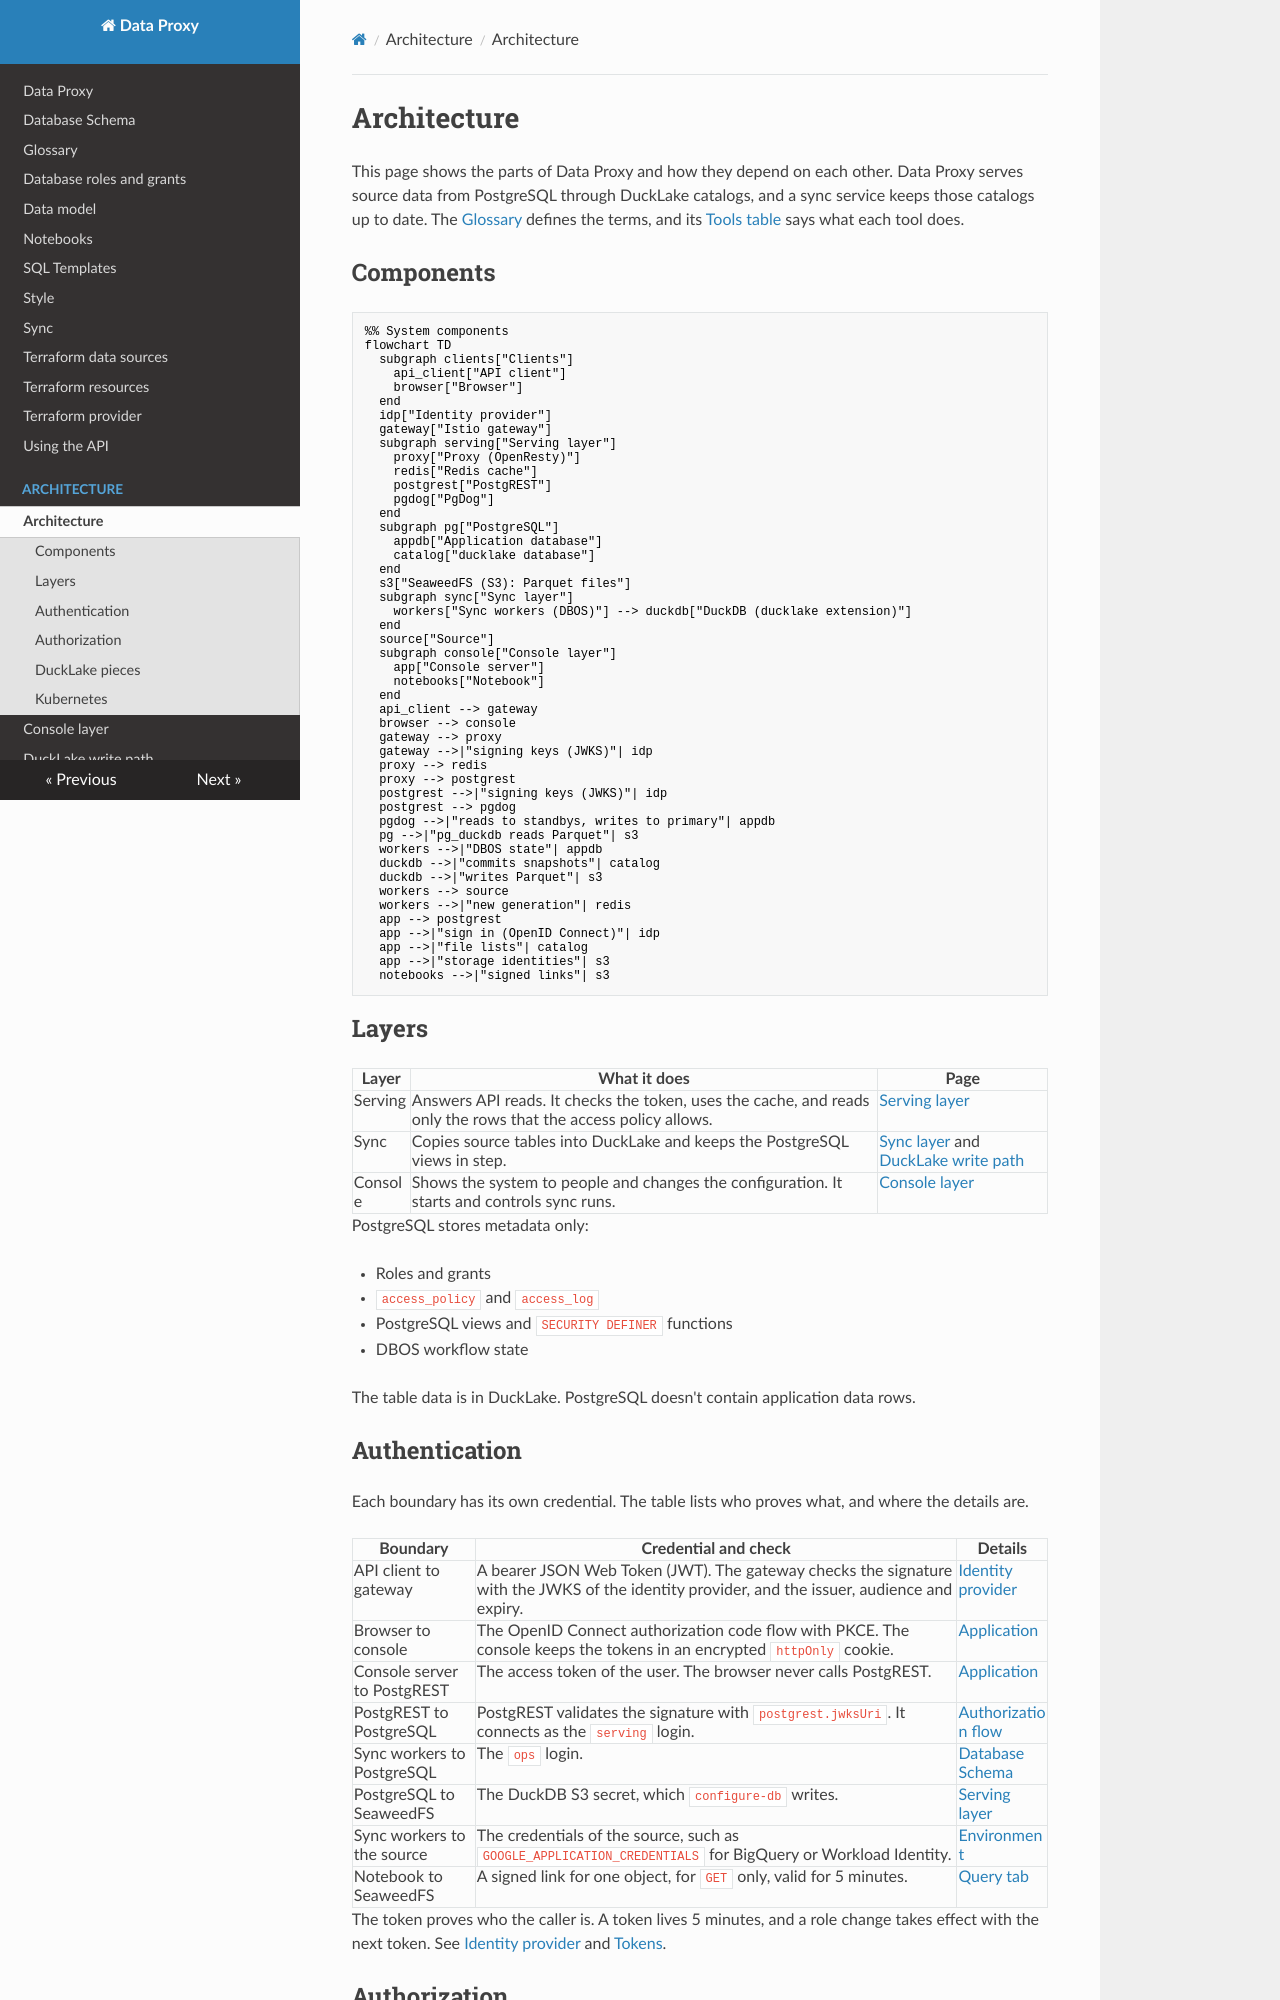

repository: prefeitura-rio/data-proxy · page: architecture/index.html · generator: mkdocs

# Architecture

This page shows the parts of Data Proxy and how they depend on each other. Data Proxy serves source data from PostgreSQL through DuckLake catalogs, and a sync service keeps those catalogs up to date. The [Glossary](../glossary.md) defines the terms, and its [Tools table](../glossary.md#tools) says what each tool does.

## Components

```mermaid
%% System components
flowchart TD
  subgraph clients["Clients"]
    api_client["API client"]
    browser["Browser"]
  end
  idp["Identity provider"]
  gateway["Istio gateway"]
  subgraph serving["Serving layer"]
    proxy["Proxy (OpenResty)"]
    redis["Redis cache"]
    postgrest["PostgREST"]
    pgdog["PgDog"]
  end
  subgraph pg["PostgreSQL"]
    appdb["Application database"]
    catalog["ducklake database"]
  end
  s3["SeaweedFS (S3): Parquet files"]
  subgraph sync["Sync layer"]
    workers["Sync workers (DBOS)"] --> duckdb["DuckDB (ducklake extension)"]
  end
  source["Source"]
  subgraph console["Console layer"]
    app["Console server"]
    notebooks["Notebook"]
  end
  api_client --> gateway
  browser --> console
  gateway --> proxy
  gateway -->|"signing keys (JWKS)"| idp
  proxy --> redis
  proxy --> postgrest
  postgrest -->|"signing keys (JWKS)"| idp
  postgrest --> pgdog
  pgdog -->|"reads to standbys, writes to primary"| appdb
  pg -->|"pg_duckdb reads Parquet"| s3
  workers -->|"DBOS state"| appdb
  duckdb -->|"commits snapshots"| catalog
  duckdb -->|"writes Parquet"| s3
  workers --> source
  workers -->|"new generation"| redis
  app --> postgrest
  app -->|"sign in (OpenID Connect)"| idp
  app -->|"file lists"| catalog
  app -->|"storage identities"| s3
  notebooks -->|"signed links"| s3
```

## Layers

| Layer   | What it does                                                                                                   | Page                        |
| ------- | -------------------------------------------------------------------------------------------------------------- | --------------------------- |
| Serving | Answers API reads. It checks the token, uses the cache, and reads only the rows that the access policy allows. | [Serving layer](serving.md) |
| Sync    | Copies source tables into DuckLake and keeps the PostgreSQL views in step.                                     | [Sync layer](./sync.md) and [DuckLake write path](./publish.md) |
| Console | Shows the system to people and changes the configuration. It starts and controls sync runs.                    | [Console layer](./console.md) |

PostgreSQL stores metadata only:

- Roles and grants
- `access_policy` and `access_log`
- PostgreSQL views and `SECURITY DEFINER` functions
- DBOS workflow state

The table data is in DuckLake. PostgreSQL doesn't contain application data rows.

## Authentication

Each boundary has its own credential. The table lists who proves what, and where the details are.

| Boundary                    | Credential and check                                                                                                                         | Details                                        |
| --------------------------- | -------------------------------------------------------------------------------------------------------------------------------------------- | ---------------------------------------------- |
| API client to gateway       | A bearer JSON Web Token (JWT). The gateway checks the signature with the JWKS of the identity provider, and the issuer, audience and expiry. | [Identity provider](../security/identity.md)   |
| Browser to console          | The OpenID Connect authorization code flow with PKCE. The console keeps the tokens in an encrypted `httpOnly` cookie.                        | [Application](../console/app.md)               |
| Console server to PostgREST | The access token of the user. The browser never calls PostgREST.                                                                             | [Application](../console/app.md)               |
| PostgREST to PostgreSQL     | PostgREST validates the signature with `postgrest.jwksUri`. It connects as the `serving` login.                                              | [Authorization flow](../security/flow.md)      |
| Sync workers to PostgreSQL  | The `ops` login.                                                                                                                             | [Database Schema](../grants.md#roles)          |
| PostgreSQL to SeaweedFS     | The DuckDB S3 secret, which `configure-db` writes.                                                                                           | [Serving layer](serving.md#ducklake-read-path) |
| Sync workers to the source  | The credentials of the source, such as `GOOGLE_APPLICATION_CREDENTIALS` for BigQuery or Workload Identity.                                   | [Environment](../operations/environment.md)    |
| Notebook to SeaweedFS       | A signed link for one object, for `GET` only, valid for 5 minutes.                                                                           | [Query tab](../console/query.md)               |

The token proves who the caller is. A token lives 5 minutes, and a role change takes effect with the next token. See [Identity provider](../security/identity.md) and [Tokens](../security/tokens.md).
